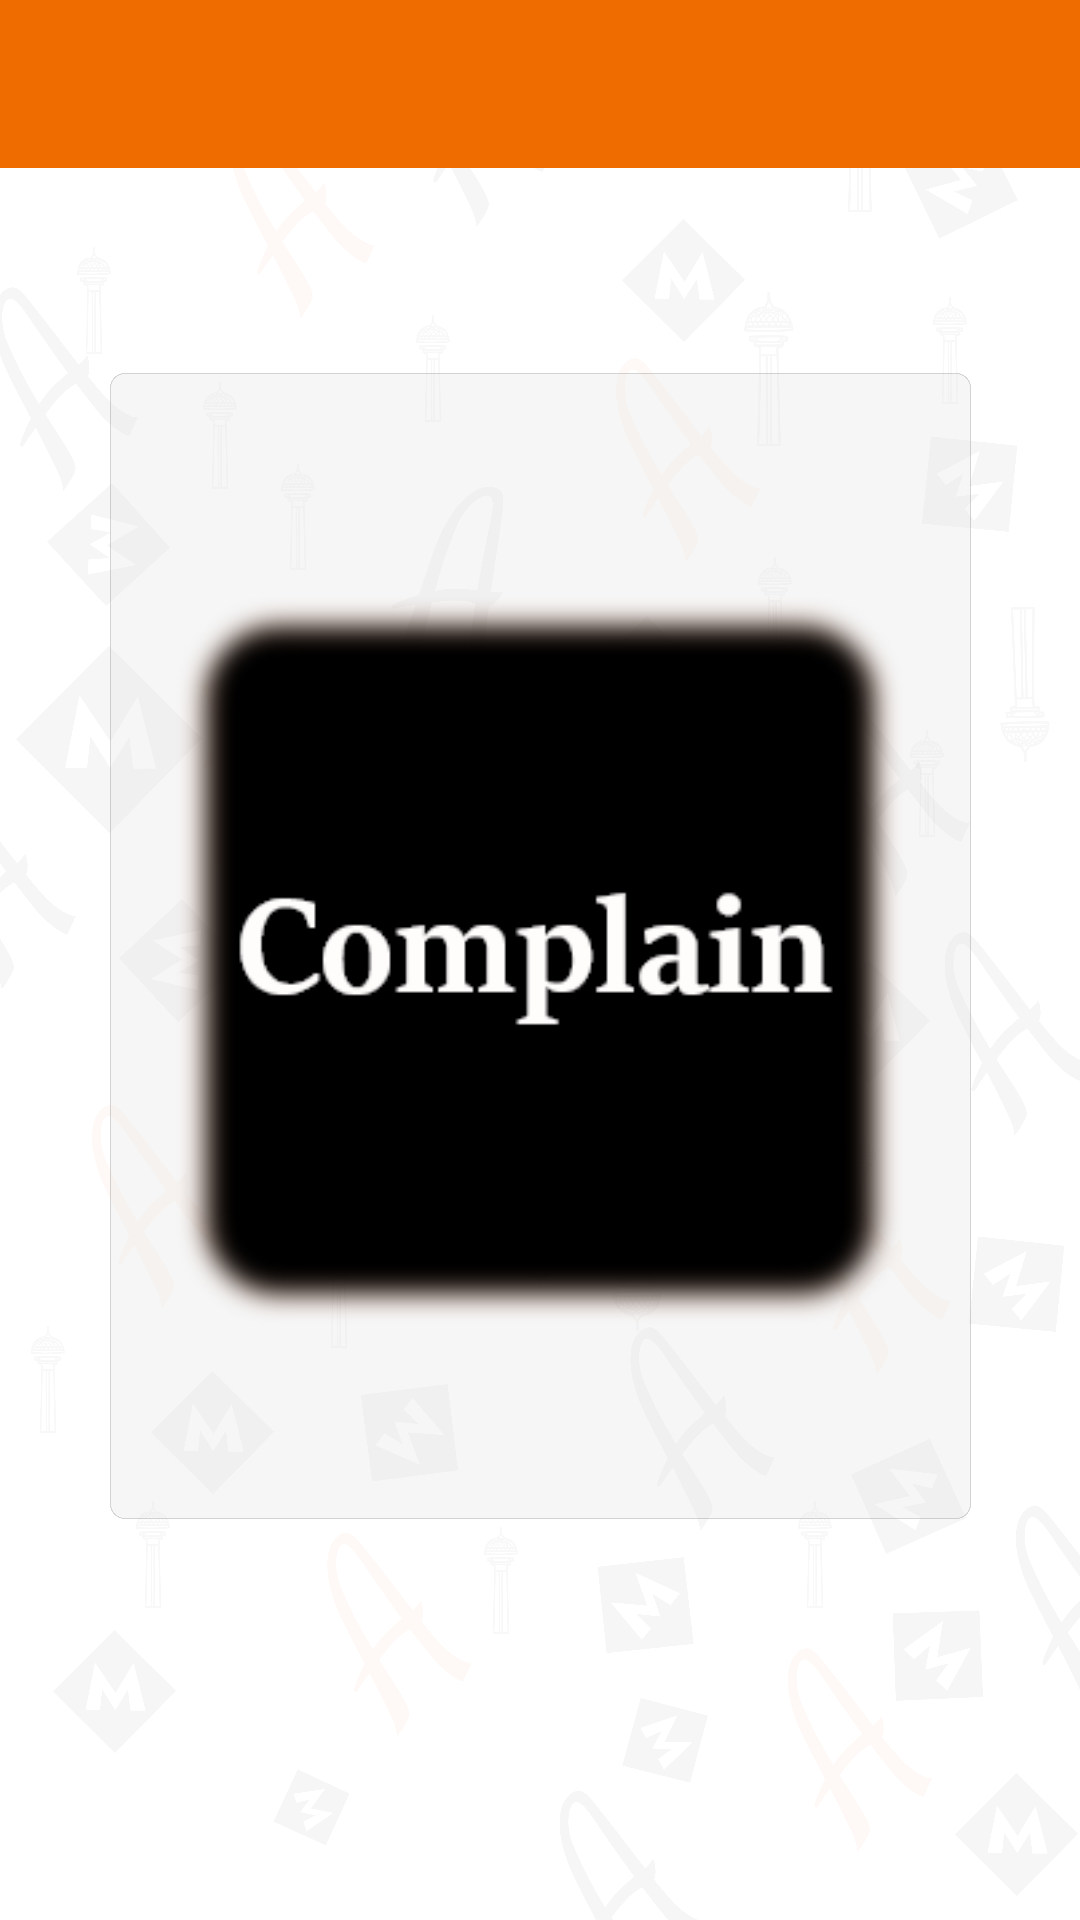

Here is an Android app screen rendered from its layout file. Give the layout XML and the strings, colors and styles it references.
<!-- AndroidManifest.xml: application theme AppTheme -->
<!-- res/layout/activity_home_page.xml -->
<?xml version="1.0" encoding="utf-8"?>
<androidx.constraintlayout.widget.ConstraintLayout xmlns:android="http://schemas.android.com/apk/res/android"
    xmlns:app="http://schemas.android.com/apk/res-auto"
    xmlns:tools="http://schemas.android.com/tools"
    android:layout_width="match_parent"
    android:layout_height="match_parent"
    tools:context=".HomePage"
   >


    <ImageView
        android:id="@+id/background"
        android:layout_width="wrap_content"
        android:layout_height="wrap_content"
        android:scaleType="fitXY"
        app:layout_constraintBottom_toBottomOf="parent"
        app:layout_constraintEnd_toEndOf="parent"
        app:layout_constraintStart_toStartOf="parent"
        app:layout_constraintTop_toTopOf="parent"
        app:srcCompat="@drawable/background_repeat" />

    <Button
        android:id="@+id/button_home"
        android:layout_width="250dp"
        android:layout_height="250dp"
        android:background="@drawable/button_complain"
        android:onClick="complain"
        app:layout_constraintBottom_toBottomOf="parent"
        app:layout_constraintLeft_toLeftOf="parent"
        app:layout_constraintRight_toRightOf="parent"
        app:layout_constraintTop_toTopOf="parent" />

    <androidx.appcompat.widget.Toolbar
        android:id="@+id/toolbar_home"
        android:layout_width="match_parent"
        android:layout_height="wrap_content"
        android:background="?attr/colorPrimary"
        android:minHeight="?attr/actionBarSize"
        android:theme="?attr/actionBarTheme"
        app:layout_constraintEnd_toEndOf="parent"
        app:layout_constraintStart_toStartOf="parent"
        app:layout_constraintTop_toTopOf="parent" />


</androidx.constraintlayout.widget.ConstraintLayout>
<!-- resources referenced by this layout -->
<resources>
  <!-- drawable background_repeat: png bitmap (drawable-hdpi, 332976 bytes) -->
  <!-- drawable button_complain: png bitmap (drawable, 15101 bytes) -->
  <style name="AppTheme" parent="Theme.AppCompat.Light">
          
          <item name="colorPrimary">@color/colorPrimary</item>
          <item name="colorPrimaryDark">@color/colorPrimaryDark</item>
          <item name="colorAccent">@color/colorAccent</item>
          <item name="windowNoTitle">true</item>
          <item name="windowActionBar">false</item>
          <item name="android:soundEffectsEnabled">false</item>
          <item name="android:windowActivityTransitions">true</item>
  
      </style>
  <color name="colorPrimary">#ef6c00</color>
  <color name="colorPrimaryDark">#b53d00</color>
  <color name="colorAccent">#ff9d3f</color>
</resources>
